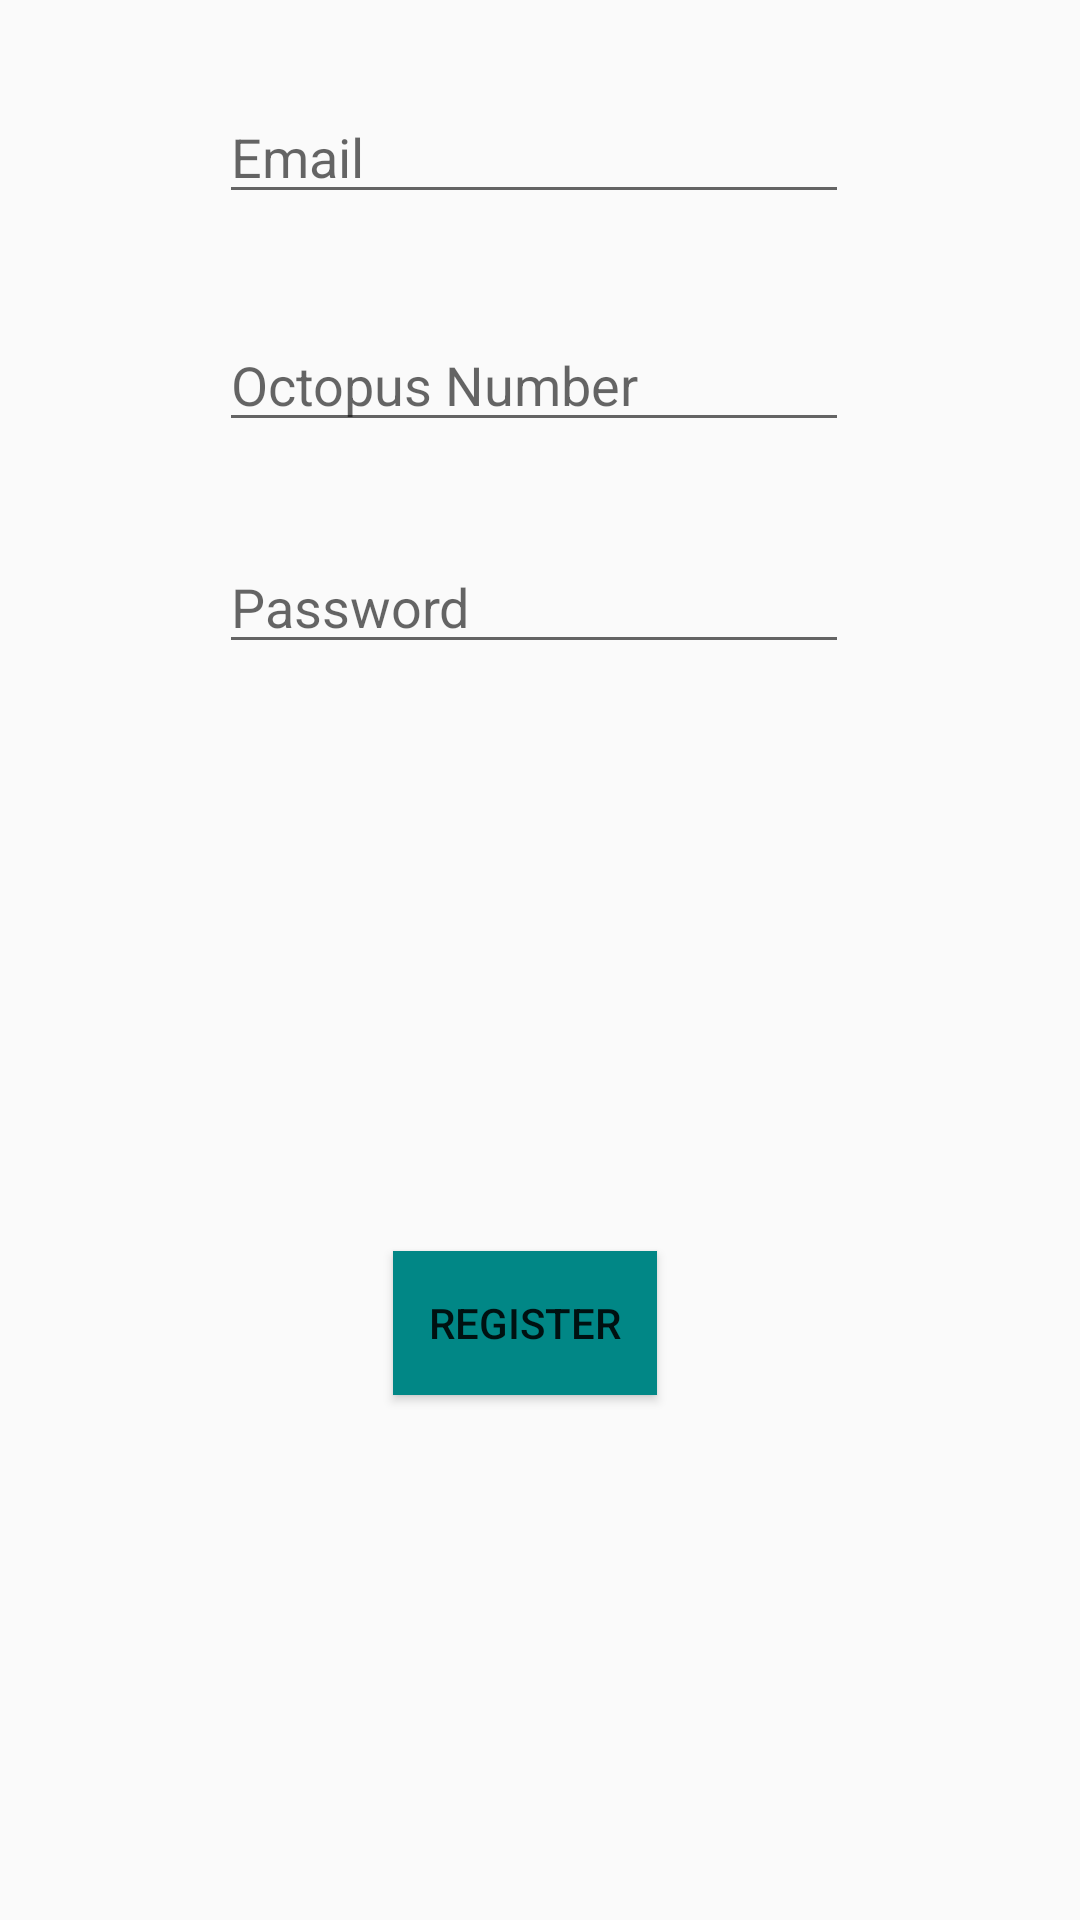

The Android layout XML behind this screen, and the referenced resources:
<!-- AndroidManifest.xml: application theme AppTheme -->
<!-- res/layout/activity_register.xml -->
<?xml version="1.0" encoding="utf-8"?>
<RelativeLayout xmlns:android="http://schemas.android.com/apk/res/android"
    xmlns:app="http://schemas.android.com/apk/res-auto"
    xmlns:tools="http://schemas.android.com/tools"
    android:layout_width="match_parent"
    android:layout_height="match_parent"
    tools:context=".RegisterActivity">


    <EditText
        android:id="@+id/editTextEmail"
        android:layout_width="wrap_content"
        android:layout_height="wrap_content"
        android:layout_alignParentStart="true"
        android:layout_alignParentTop="true"
        android:layout_marginStart="73dp"
        android:layout_marginTop="30dp"
        android:ems="10"
        android:inputType="textEmailAddress"
        android:hint="@string/editTextEmail"/>

    <EditText
        android:id="@+id/editTextOctopus"
        android:layout_width="wrap_content"
        android:layout_height="wrap_content"
        android:layout_alignParentTop="true"
        android:layout_alignStart="@+id/editTextEmail"
        android:layout_marginTop="106dp"
        android:ems="10"
        android:inputType="numberDecimal"
        android:hint="@string/editTextOctopus"/>

    <EditText
        android:id="@+id/editTextPassword"
        android:layout_width="wrap_content"
        android:layout_height="wrap_content"
        android:layout_alignParentTop="true"
        android:layout_alignStart="@+id/editTextEmail"
        android:layout_marginTop="180dp"
        android:ems="10"
        android:hint="@string/editTextPassword"
        android:inputType="textPassword" />

    <Button
        android:id="@+id/buttonRegister"
        android:layout_width="wrap_content"
        android:layout_height="wrap_content"
        android:layout_alignParentBottom="true"
        android:layout_alignParentStart="true"
        android:layout_marginBottom="175dp"
        android:layout_marginStart="131dp"
        android:background="#018786"
        android:text="@string/buttonRegister" />
</RelativeLayout>
<!-- resources referenced by this layout -->
<resources>
  <string name="buttonRegister">Register</string>
  <string name="editTextEmail">Email</string>
  <string name="editTextOctopus">Octopus Number</string>
  <string name="editTextPassword">Password</string>
  <style name="AppTheme" parent="Theme.AppCompat.Light.DarkActionBar">
  
          
          <item name="colorPrimary">#6200EE</item>
          <item name="colorPrimaryDark">@color/colorPrimaryDark</item>
          <item name="colorAccent">@color/colorAccent</item>
      </style>
  <!-- not gathered from this repository: default colours our renderer supplied (Android Studio template values) -->
  <color name="colorPrimaryDark">#FF3700B3</color>
  <color name="colorAccent">#FF03DAC5</color>
</resources>
